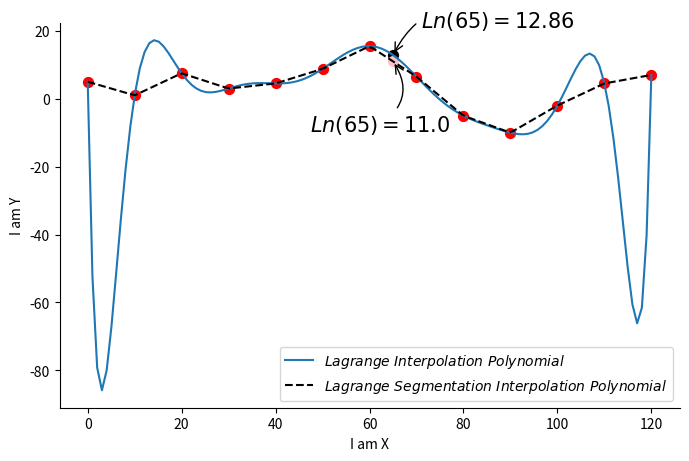

Source code (Python):
import matplotlib.pyplot as plt
import numpy as np

# Lagrange插值多项式,画出Ln

lx = [0,10,20,30,40,50,60,70,80,90,100,110,120]
ly = [5,1,7.5,3,4.5,8.8,15.5,6.5,-5,-10,-2,4.5,7]

def LK(x,k):
    """x是变量,k是第k个的索引"""
    res = 1
    for j in range(len(lx)):
        if j == k: continue
        else:
            res = res*( (x-lx[j]) / (lx[k]-lx[j]) )
    return res

def LN(x):
    res = 0
    for k in range(len(ly)):
        res = res+( ly[k] * LK(x,k) )
    return res

# 测试Lagrange插值多项式的函数
def Fx():
    res = []
    for x in lx:
        res.append(LN(x))
    return res

plt.figure(figsize=(8,5),num=0)

x0 = 65
y0 = LN(x0)
print("X=65","Y=%s"%y0)

Y = []
X = np.linspace(0,120,120)
X = list(X)
for i in X:
    Y.append(LN(i))

# print("X:",X)
# print("Y:",Fx())
# print("Lagrange插值多项式计算结果:",Y)

# 画图并返回曲线名字
Lagrange0, = plt.plot(X,Y)
for i in range(len(lx)):                    #画点
    plt.scatter(lx[i],ly[i],s = 50,color='r')
plt.scatter(x0,y0,s=50,color='black')
plt.xlabel("I am X")
plt.ylabel("I am Y")
# gca = 'get current axis'
ax = plt.gca()
# spines脊梁,即图的四条框(none即没有)
ax.spines['right'].set_color('none')
ax.spines['top'].set_color('none')
# 打印出线条的名字Lagrange插值多项式
# plt.legend(handles=[Lagrange0],labels = [r'$Lagrange\ Interpolation\ Polynomial$'], loc='best')
# 放下面一起画出以上提示框

# xy=是坐标,xycoords='data'以data的值为基准,xytext...
plt.annotate(r'$Ln(%s)=%s$'%(x0,round(y0,3)),xy=(x0,y0),xycoords='data',xytext=(+20,+20),textcoords='offset points'
             ,fontsize=15,arrowprops=dict(arrowstyle='->',connectionstyle='arc3,rad=.5'))

####################################################################################################
# 分段插值
def LK_sub(x,k,index_a,index_b):
    """x是变量,k是第k个的索引,index_a和index_b是区间端点索引"""
    res = 1
    for j in index_a,index_b:
        if j == k:
            continue
        else:
            res = res = res * ((x - lx[j]) / (lx[k] - lx[j]))
    return res

def LN_sub(x,index_a,index_b):
    res = 0
    for k in index_a,index_b:
        res = res+( ly[k] * LK_sub(x,k,index_a,index_b) )
    return res

# 分段插值的测试函数
def Fx_sub():
    res = []
    for x in range(len(lx)-1):
        res.append(LN_sub(lx[x],x,x+1))
    res.append(LN_sub(lx[x+1],x,x+1))
    return res

# print("----------------------------------------------------------------")
# print("测试结果:",Fx_sub())
Y_sub = []
X_sub = np.linspace(0,120,120)
X_sub = list(X_sub)
cnt = 0
index_a = 0
index_b = 1

for i in X_sub:
    if cnt == 10:
        cnt = 0
        index_a = index_b
        index_b = index_b+1
    Y_sub.append(LN_sub(i,index_a,index_b))
    cnt = cnt+1

# print("最后结果",Y_sub)
Lagrange1 ,= plt.plot(X_sub,Y_sub,color='black',linestyle='--')
y0 = LN_sub(x0,6,7)
print("分段插值结果:X=65","Y=%s"%y0)
plt.scatter(x0,y0,s=50,color='pink')
# 打印出线条的名字Lagrange插值多项式
plt.legend(handles=[Lagrange0,Lagrange1],labels = [r'$Lagrange\ Interpolation\ Polynomial$'
                                                    ,r'$Lagrange\ Segmentation\ Interpolation\ Polynomial$'], loc='best')
# xy=是坐标,xycoords='data'以data的值为基准,xytext...
plt.annotate(r'$Ln(%s)=%s$'%(x0,y0),xy=(x0,y0),xycoords='data',xytext=(-60,-50),textcoords='offset points'
             ,fontsize=15,arrowprops=dict(arrowstyle='->',connectionstyle='arc3,rad=.5'))


# 以下为牛顿插值多项式
# print("--------------------------------------Newton-----------------------------------------")
# def f(list_x,list_y):
#     if len(list_x) == 2:
#         return (list_y[0] - list_y[-1]) / (list_x[0] - list_x[-1])
#     return   ( f(list_x[1:],list_y[1:]) - f(list_x[0:-1],list_y[0:-1]) ) / (list_x[-1] - list_x[0])
#
# def Newton(x):
#     res = ly[0]
#     cnt = 2
#     for i in range(len(lx)):
#         t = 1
#         if i == 0: continue
#         for j in range(i):
#             t = t * (x - lx[j])
#         res = res + (t* f(lx[0:cnt],ly[0:cnt]) )
#         cnt += 1
#     return res
#
# def Newton_sub(x,sub_x):
#     res = ly[0]
#     cnt = 2
#     for i in range(len(lx)):
#         t = 1
#         if i == 0: continue
#         for j in range(i):
#             t = t * (x - lx[j])
#         res = res + (t * f(lx[0:cnt], ly[0:cnt]))
#         cnt += 1
#     return res
#
# y0 = Newton(x0)
# Y = []
# for tx in X:
#     Y.append(Newton(tx))

# sub_Y = []
# for i in range(len(X)):
#     if i == len(X):
#         sub_Y.append(Newton_sub(X[i],lx[i-1:]))
#     sub_Y.append(Newton_sub(X[i],lx[i:i+2]))

# plt.figure(figsize=(8,5),num=1)
# newton0, = plt.plot(X,Y)
# print("牛顿插值多项式结果:X=65","Y=%s"%y0)
#
# plt.scatter(x0,y0,s=50,color='yellow')
# plt.xlabel("I am X")
# plt.ylabel("I am Y")
# # gca = 'get current axis'
# ax = plt.gca()
# # spines脊梁,即图的四条框(none即没有)
# ax.spines['right'].set_color('none')
# ax.spines['top'].set_color('none')
# # 打印出线条的名字Newton插值多项式
# plt.legend(handles=[newton0],labels = [r'$Newton\ Interpolation\ Polynomial$'], loc='best')
# # xy=是坐标,xycoords='data'以data的值为基准,xytext...
# plt.annotate(r'$Ln(%s)=%s$'%(x0,round(y0,3)),xy=(x0,y0),xycoords='data',xytext=(20,20),textcoords='offset points'
#              ,fontsize=15,arrowprops=dict(arrowstyle='->',connectionstyle='arc3,rad=.5'))
#
# for i in range(len(lx)):                    #画点
#     plt.scatter(lx[i],ly[i],s = 50,color='r')

plt.show()